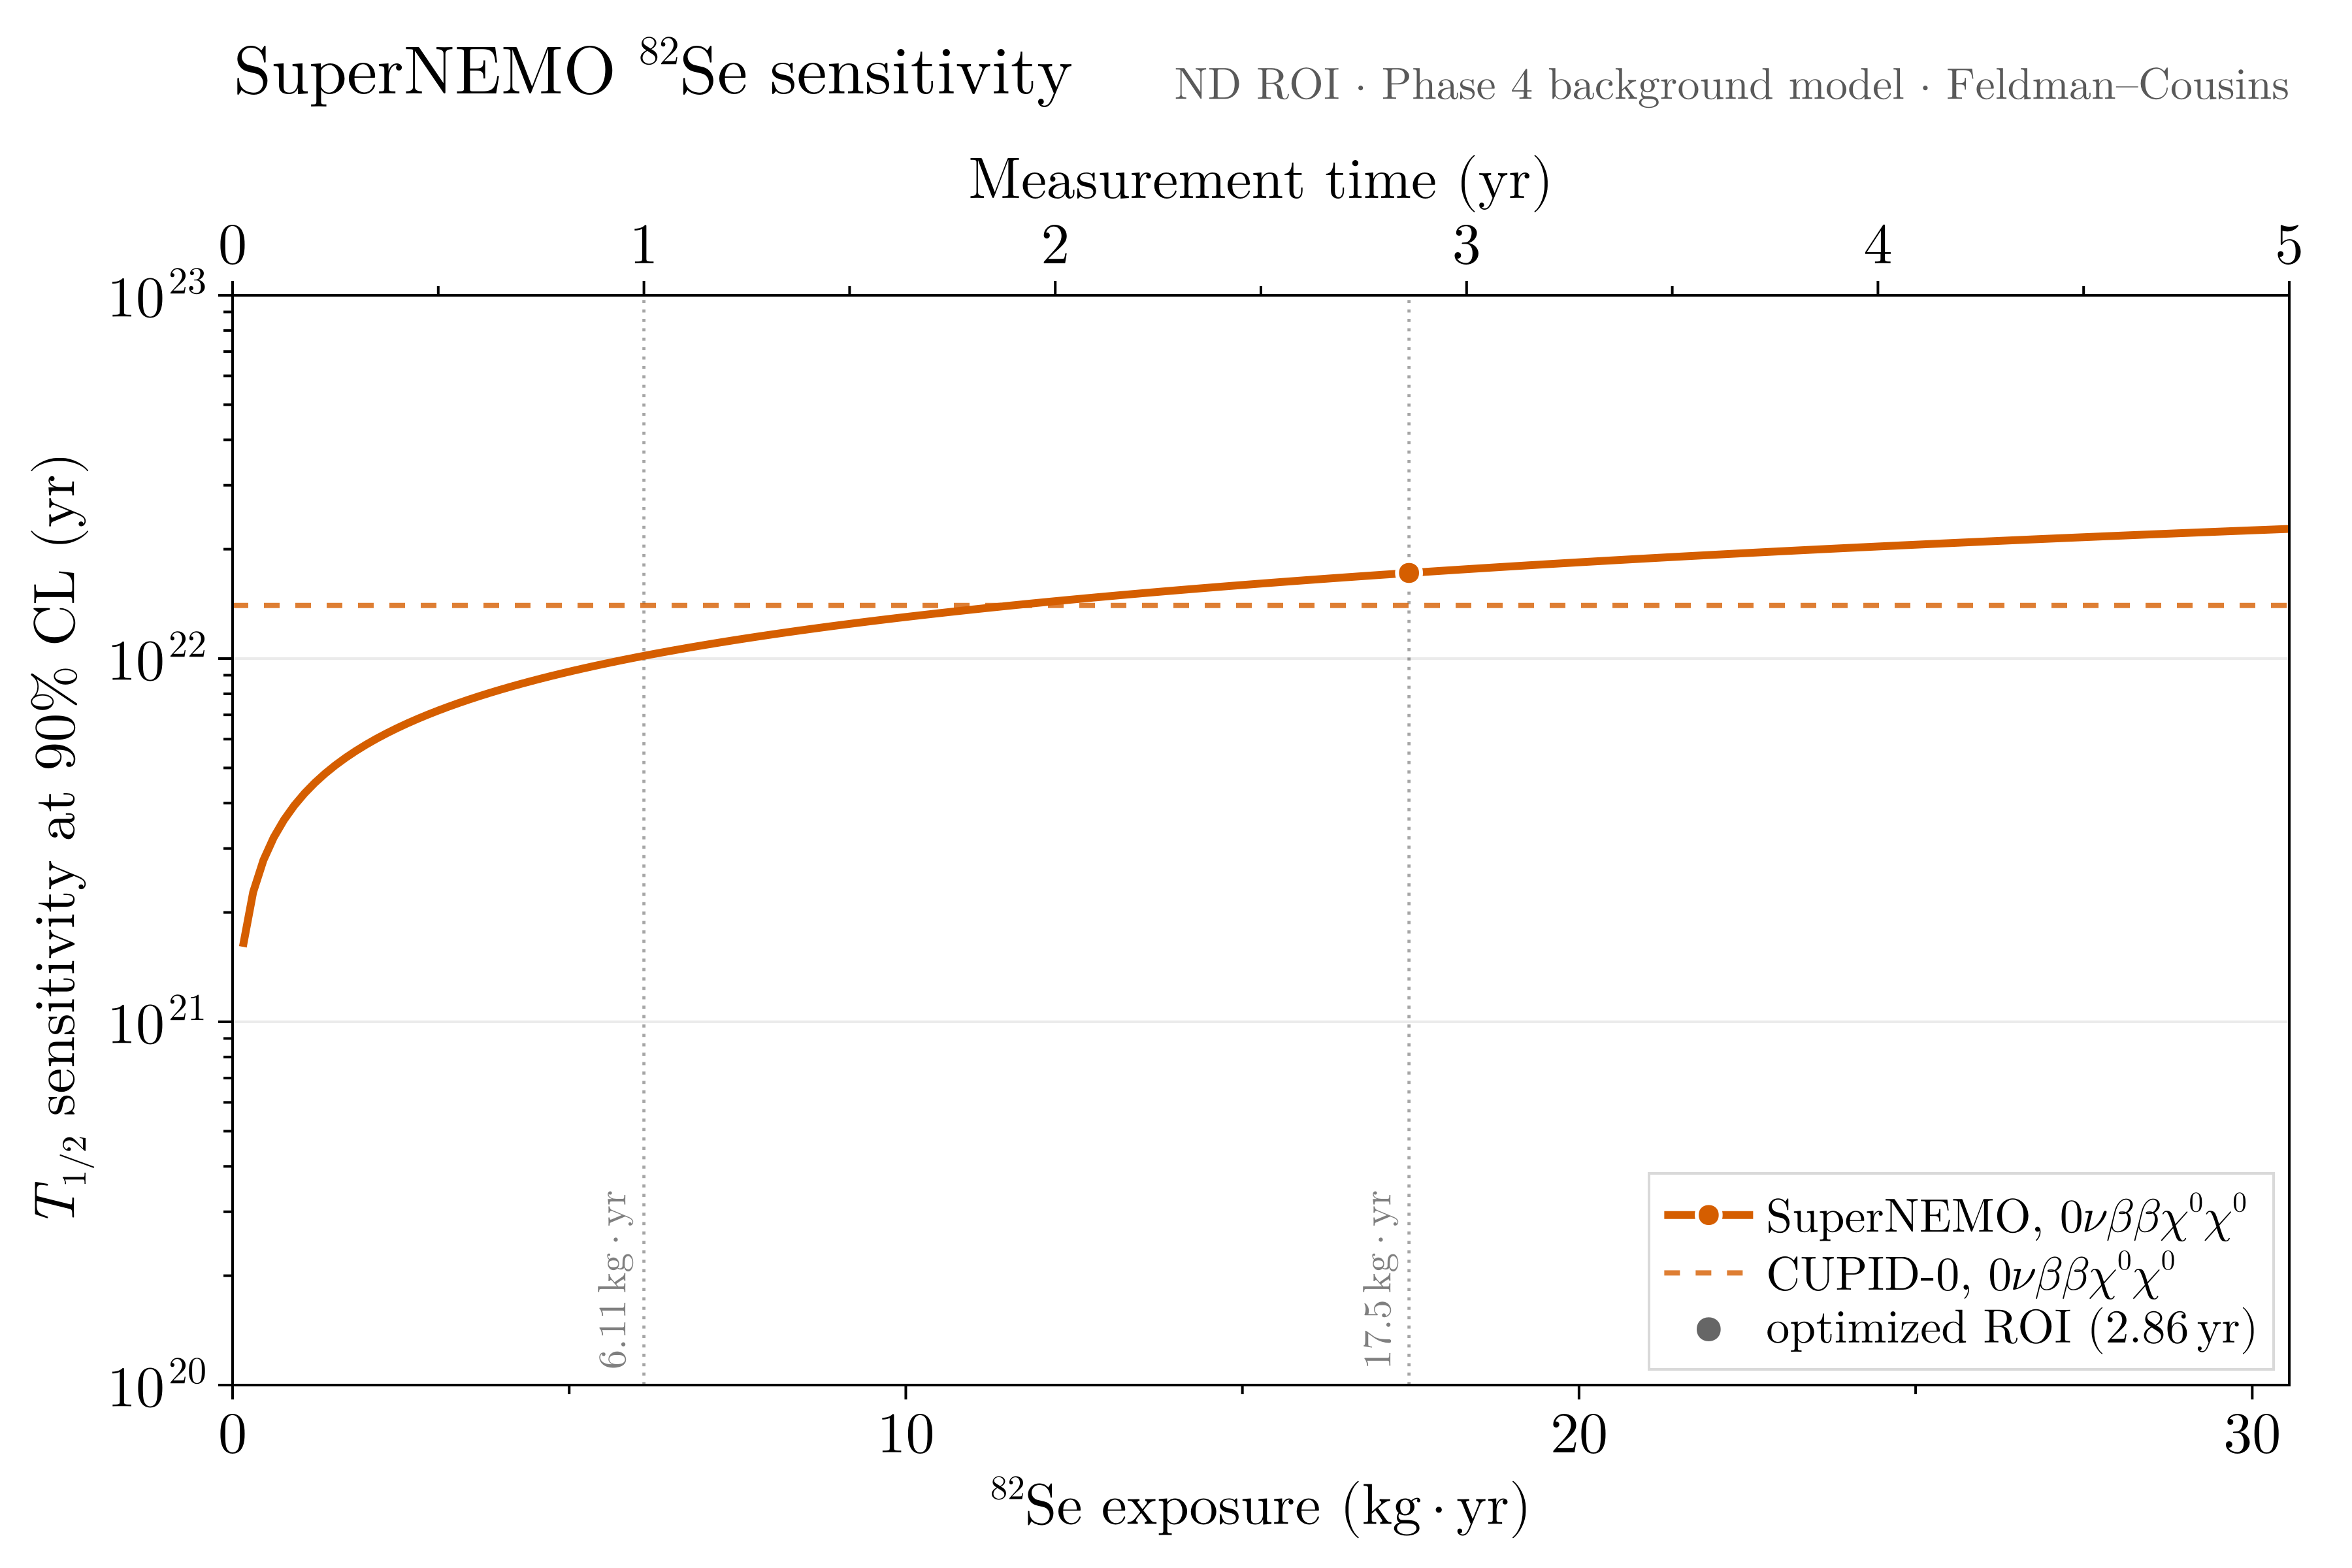

Source data for this figure (header and first rows):
time_yr, exposure_kg_yr, background_counts, sensitivity_yr
0.025, 0.1528, 335, 1.6086209100125527e21
0.05, 0.3055, 669.9, 2.2749335076567022e21
0.075, 0.4582, 1005, 2.786213146259424e21
0.1, 0.611, 1340, 3.2172418200251054e21
0.125, 0.7638, 1675, 3.59698570481564e21
0.15, 0.9165, 2010, 3.9403004191022897e21
0.175, 1.069, 2345, 4.2560108816716257e21
0.2, 1.222, 2680, 4.5498670153134045e21
0.225, 1.375, 3015, 4.825862730037658e21
0.25, 1.528, 3350, 5.086905967412424e21
0.275, 1.68, 3685, 5.335191988431695e21
0.3, 1.833, 4020, 5.572426292518848e21
0.325, 1.986, 4355, 5.799965173833802e21
0.35, 2.139, 4690, 6.018908310467487e21
0.375, 2.291, 5024, 6.230161994839635e21
0.4, 2.444, 5359, 6.434483640050211e21
0.425, 2.597, 5694, 6.632513923558957e21
0.45, 2.75, 6029, 6.824800522970106e21
0.475, 2.902, 6364, 7.011815985211152e21
0.5, 3.055, 6699, 7.19397140963128e21
0.525, 3.208, 7034, 7.37162708462127e21
0.55, 3.361, 7369, 7.545100867904384e21
0.575, 3.513, 7704, 7.714674869298194e21
0.6, 3.666, 8039, 7.880600838204579e21
0.625, 3.819, 8374, 8.043104550062761e21
0.65, 3.972, 8709, 8.202389410127387e21
0.675, 4.124, 9044, 8.358639438778274e21
0.7, 4.277, 9379, 8.512021763343251e21
0.725, 4.43, 9714, 8.662688712620277e21
0.75, 4.583, 10049, 8.81077958888363e21
0.775, 4.735, 10384, 8.956422176071089e21
0.8, 4.888, 10719, 9.099734030626809e21
0.825, 5.041, 11054, 9.24082359209812e21
0.85, 5.194, 11389, 9.379791143325465e21
0.875, 5.346, 11724, 9.51672964439657e21
0.9, 5.499, 12059, 9.651725460075316e21
0.925, 5.652, 12394, 9.78485899687858e21
0.95, 5.804, 12729, 9.916205263150077e21
0.975, 5.957, 13064, 1.0045834363210199e22
1.0, 6.11, 13399, 1.0173811934824847e22
1.025, 6.263, 13734, 1.030019953774266e22
1.05, 6.416, 14069, 1.0425054999828236e22
1.075, 6.568, 14404, 1.0548432726314052e22
1.1, 6.721, 14738, 1.067038397686339e22
1.125, 6.874, 15073, 1.079095711444692e22
1.15, 7.026, 15408, 1.091019782946039e22
1.175, 7.179, 15743, 1.102814934202887e22
1.2, 7.332, 16078, 1.1144852585037695e22
1.225, 7.485, 16413, 1.1260346370087868e22
1.25, 7.638, 16748, 1.1374667538283507e22
1.275, 7.79, 17083, 1.148785109751211e22
1.3, 7.943, 17418, 1.1599930347667604e22
1.325, 8.096, 17753, 1.171093699508581e22
1.35, 8.249, 18088, 1.182090125730687e22
1.375, 8.401, 18423, 1.1929851959145543e22
1.4, 8.554, 18758, 1.2037816620934974e22
1.425, 8.707, 19093, 1.214482153970934e22
1.45, 8.86, 19428, 1.2250891864003922e22
1.475, 9.012, 19763, 1.2356051662875449e22
1.5, 9.165, 20098, 1.246032398967927e22
... 140 more rows
